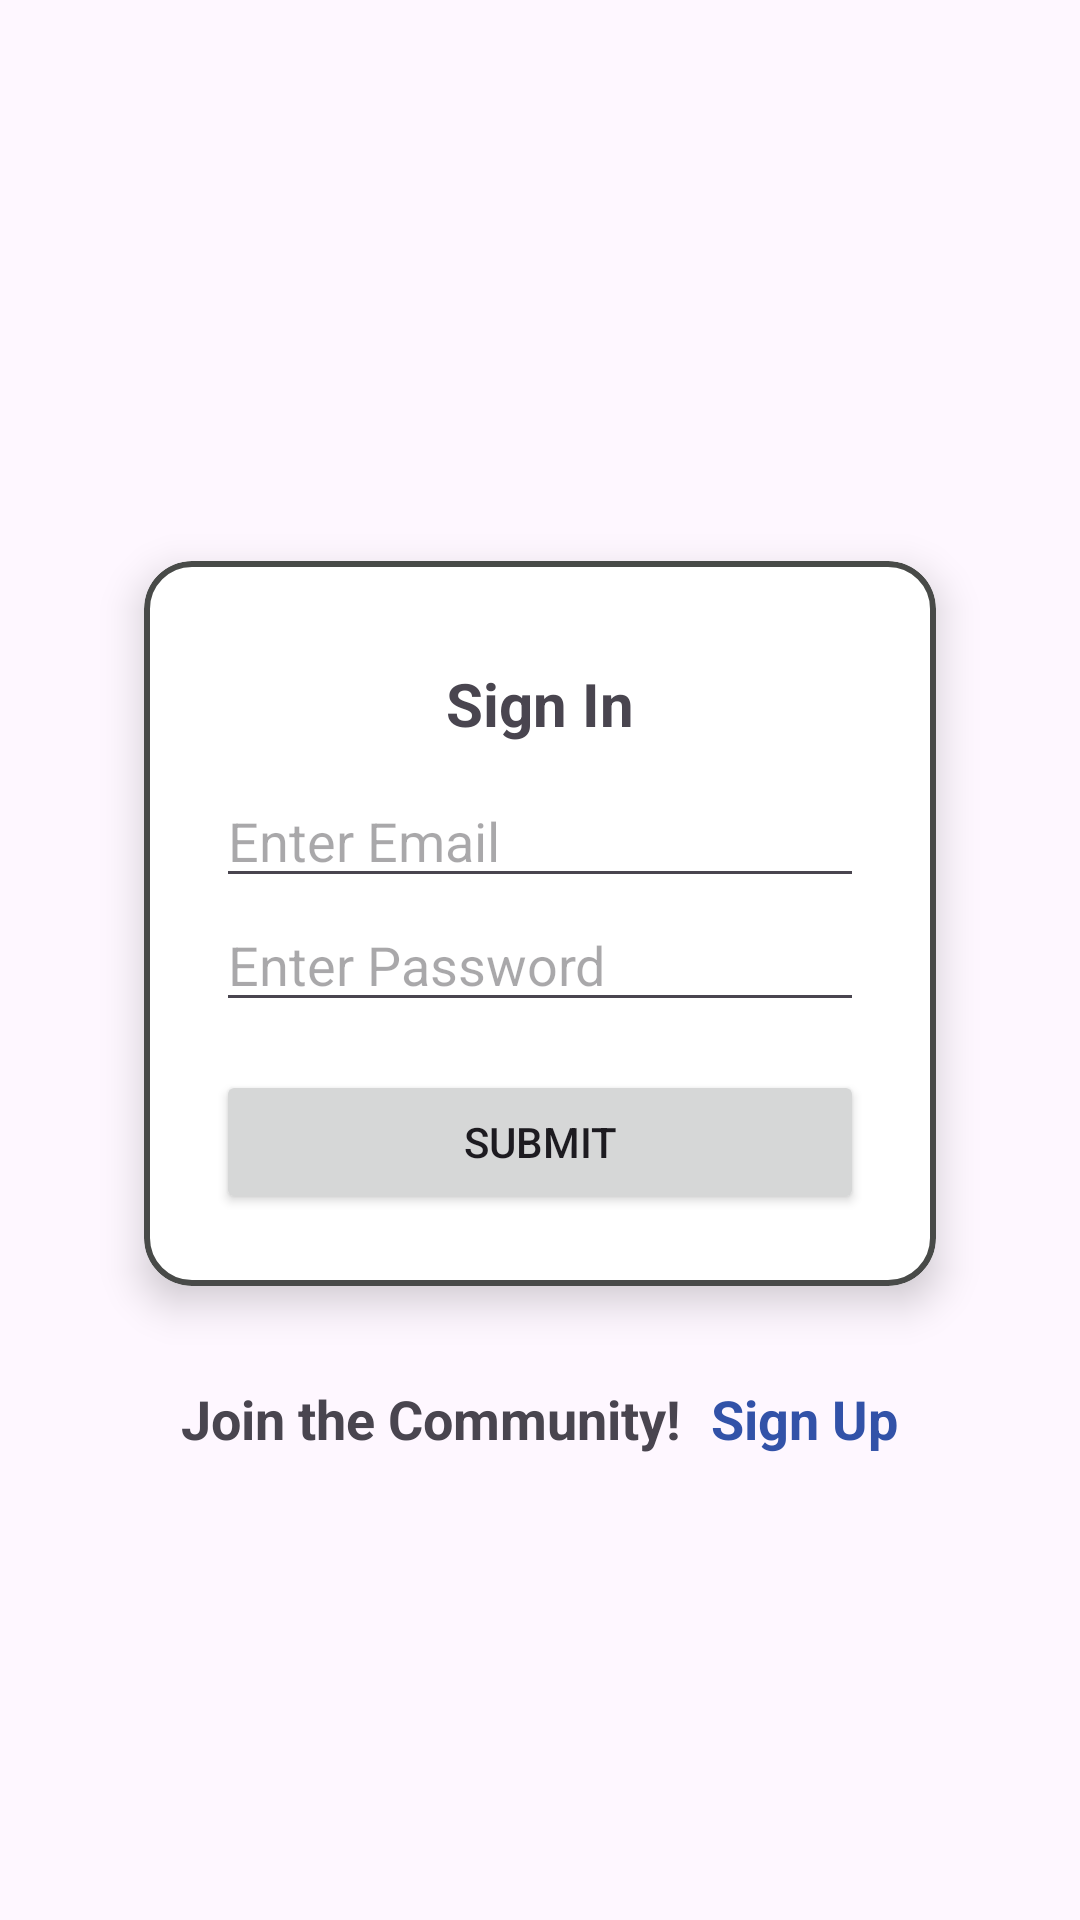

This screen was rendered from an Android layout file. Write that file and the resources it references.
<!-- AndroidManifest.xml: application theme Theme.NUMAD25Su_Group6 -->
<!-- res/layout/activity_sign_in.xml -->
<?xml version="1.0" encoding="utf-8"?>
<androidx.constraintlayout.widget.ConstraintLayout xmlns:android="http://schemas.android.com/apk/res/android"
  xmlns:app="http://schemas.android.com/apk/res-auto"
  xmlns:tools="http://schemas.android.com/tools"
  android:id="@+id/main"
  android:layout_width="match_parent"
  android:layout_height="match_parent"
  tools:context=".activities.SignInActivity">

  <ScrollView
    android:id="@+id/scrollView"
    android:layout_width="0dp"
    android:layout_height="0dp"
    android:fillViewport="true"
    app:layout_constraintTop_toTopOf="parent"
    app:layout_constraintBottom_toBottomOf="parent"
    app:layout_constraintStart_toStartOf="parent"
    app:layout_constraintEnd_toEndOf="parent">

    <LinearLayout
      android:layout_width="match_parent"
      android:layout_height="wrap_content"
      android:orientation="vertical"
      android:gravity="center"
      android:padding="16dp">

      
      <com.google.android.material.card.MaterialCardView
        android:id="@+id/signUpCard"
        android:layout_width="match_parent"
        android:layout_height="wrap_content"
        android:layout_margin="32dp"
        app:cardCornerRadius="16dp"
        app:strokeWidth="2dp"
        app:strokeColor="#484a48"
        app:cardElevation="8dp"
        app:cardBackgroundColor="@color/white">

        
        <androidx.constraintlayout.widget.ConstraintLayout
          android:layout_width="match_parent"
          android:layout_height="wrap_content"
          android:padding="24dp">

          
          <TextView
            android:id="@+id/sign_in_text"
            android:layout_width="wrap_content"
            android:layout_height="wrap_content"
            android:layout_gravity="center_horizontal"
            android:padding="10dp"
            android:text="@string/sign_in"
            android:textSize="20sp"
            android:textStyle="bold"
            app:layout_constraintBottom_toTopOf="@+id/usernameField"
            app:layout_constraintEnd_toEndOf="parent"
            app:layout_constraintStart_toStartOf="parent"
            app:layout_constraintTop_toTopOf="parent" />

          
          <EditText
            android:id="@+id/usernameField"
            android:layout_width="match_parent"
            android:layout_height="wrap_content"
            android:autofillHints="email"
            android:hint="@string/enter_email"
            android:inputType="textEmailAddress"
            app:layout_constraintBottom_toTopOf="@+id/passwordField"
            app:layout_constraintEnd_toEndOf="parent"
            app:layout_constraintStart_toStartOf="parent"
            app:layout_constraintTop_toBottomOf="@+id/sign_in_text" />

          
          <EditText
            android:id="@+id/passwordField"
            android:layout_width="match_parent"
            android:layout_height="wrap_content"
            android:autofillHints="username"
            android:hint="@string/enter_password"
            android:inputType="textPassword"
            app:layout_constraintBottom_toTopOf="@+id/submitButton"
            app:layout_constraintEnd_toEndOf="parent"
            app:layout_constraintStart_toStartOf="parent"
            app:layout_constraintTop_toBottomOf="@+id/usernameField" />

          
          <Button
            android:id="@+id/submitButton"
            android:layout_width="match_parent"
            android:layout_height="wrap_content"
            android:text="@string/submit"
            android:layout_marginTop="16dp"
            app:layout_constraintBottom_toBottomOf="parent"
            app:layout_constraintEnd_toEndOf="parent"
            app:layout_constraintStart_toStartOf="parent"
            app:layout_constraintTop_toBottomOf="@+id/passwordField" />
        </androidx.constraintlayout.widget.ConstraintLayout>

      </com.google.android.material.card.MaterialCardView>

      <LinearLayout
        android:layout_width="wrap_content"
        android:layout_height="wrap_content"
        android:layout_gravity="center_horizontal"
        android:orientation="horizontal">

        
        <TextView
          android:id="@+id/sign_up_message"
          android:layout_width="wrap_content"
          android:layout_height="wrap_content"
          android:textSize="18sp"
          android:textStyle="bold"
          android:text="@string/join_community" />

        <TextView
          android:id="@+id/sign_up_link"
          android:layout_width="wrap_content"
          android:layout_height="wrap_content"
          android:onClick="onSignUpClick"
          android:text="@string/sign_up"
          android:textColor="#3252a8"
          android:textSize="18sp"
          android:textStyle="bold"
          android:layout_marginStart="10dp" />

      </LinearLayout>

    </LinearLayout>

  </ScrollView>

</androidx.constraintlayout.widget.ConstraintLayout>
<!-- resources referenced by this layout -->
<resources>
  <color name="white">#FFFFFFFF</color>
  <string name="enter_email">Enter Email</string>
  <string name="enter_password">Enter Password</string>
  <string name="join_community">Join the Community!</string>
  <string name="sign_in">Sign In</string>
  <string name="sign_up">Sign Up</string>
  <string name="submit">Submit</string>
  <style name="Theme.NUMAD25Su_Group6" parent="Base.Theme.NUMAD25Su_Group6" />
  <style name="Base.Theme.NUMAD25Su_Group6" parent="Theme.Material3.DayNight.NoActionBar">
      
      
    </style>
</resources>
